Labelled photos from "GAN-Autoencoder", an image-classification folder in vandanamonappa07/GAN-Autoencoder. The possible labels are: non-tumor, non-viable tumor, tumor, viable, viable non-viable.

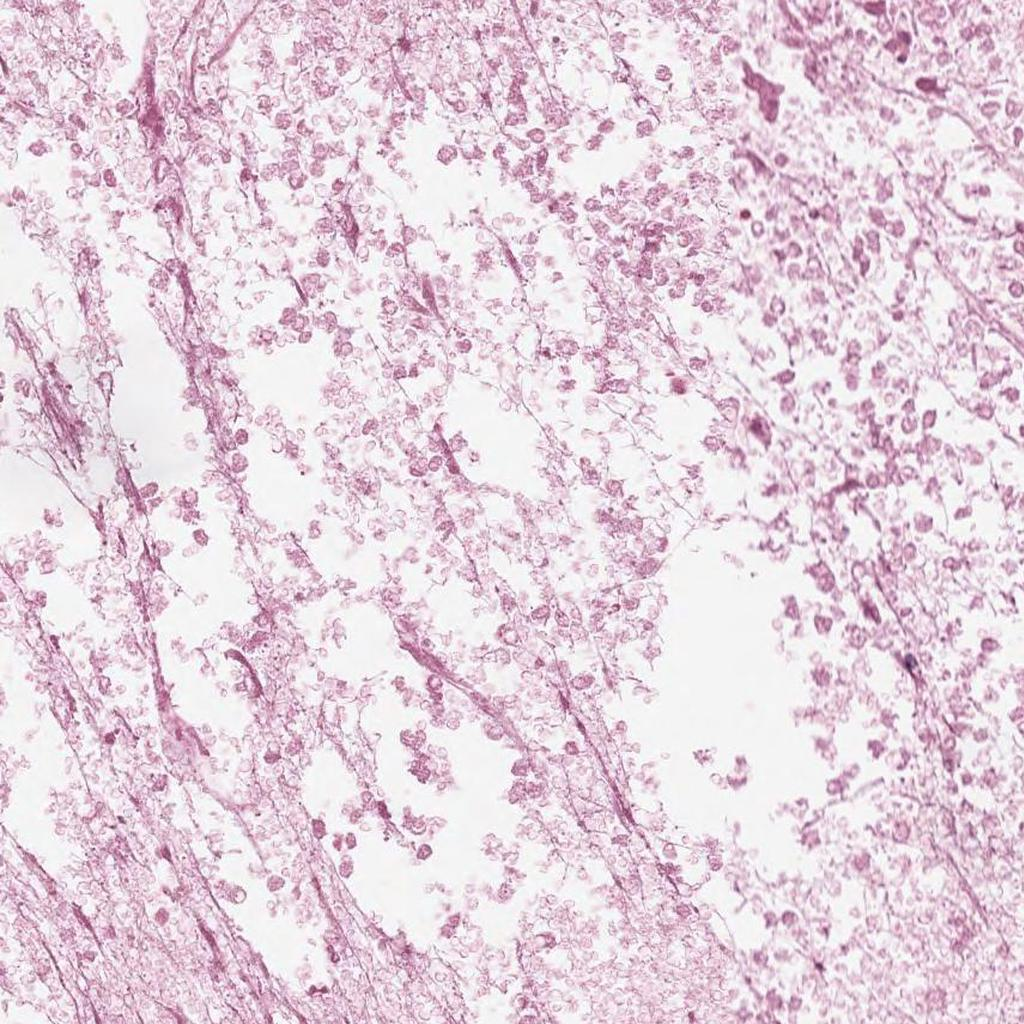
Label: non-viable tumor

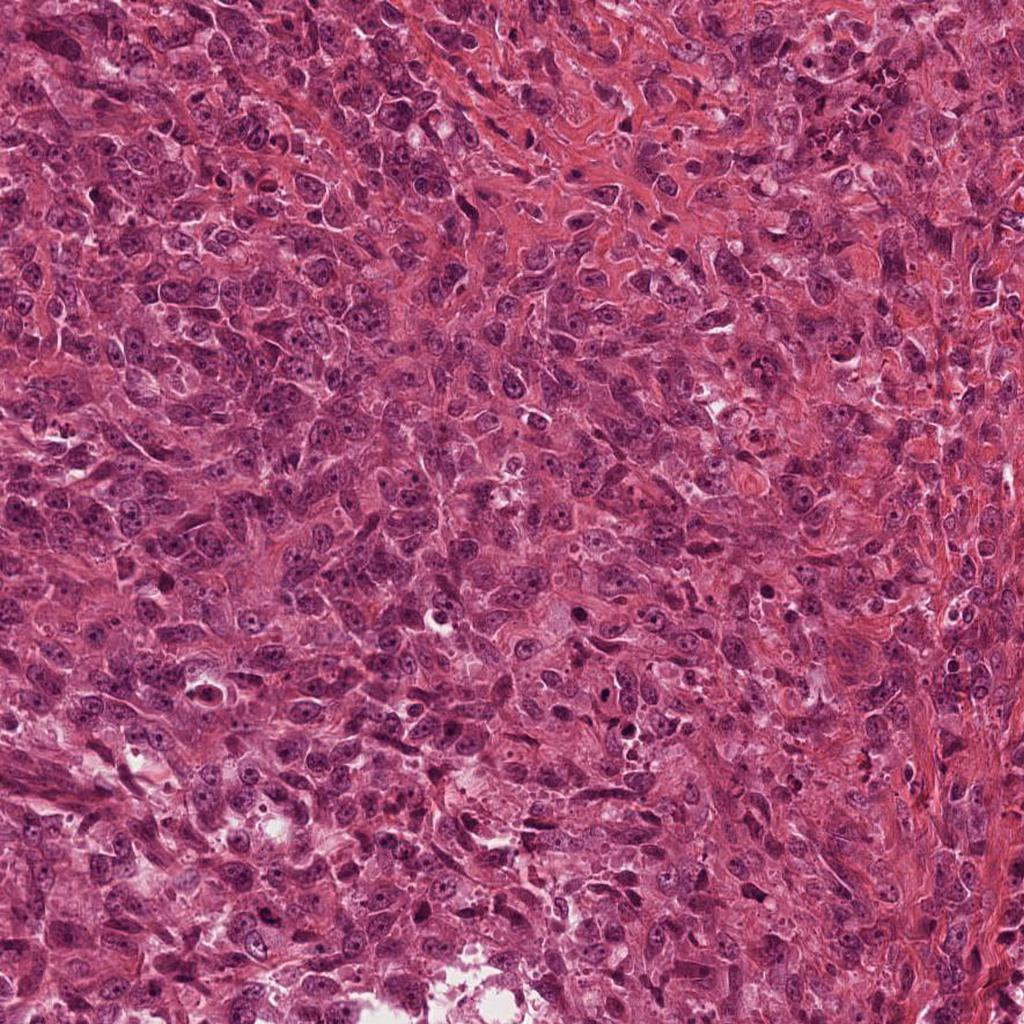
Label: viable

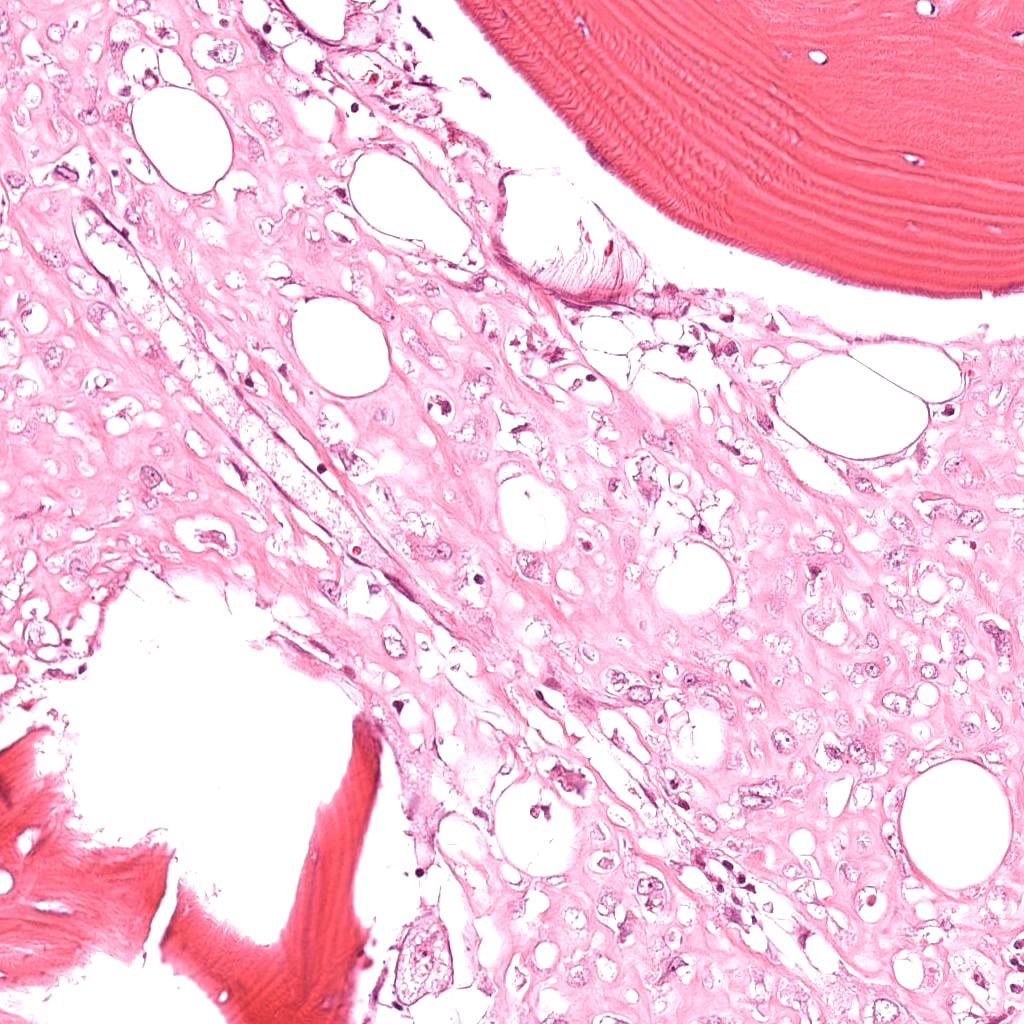
Label: viable

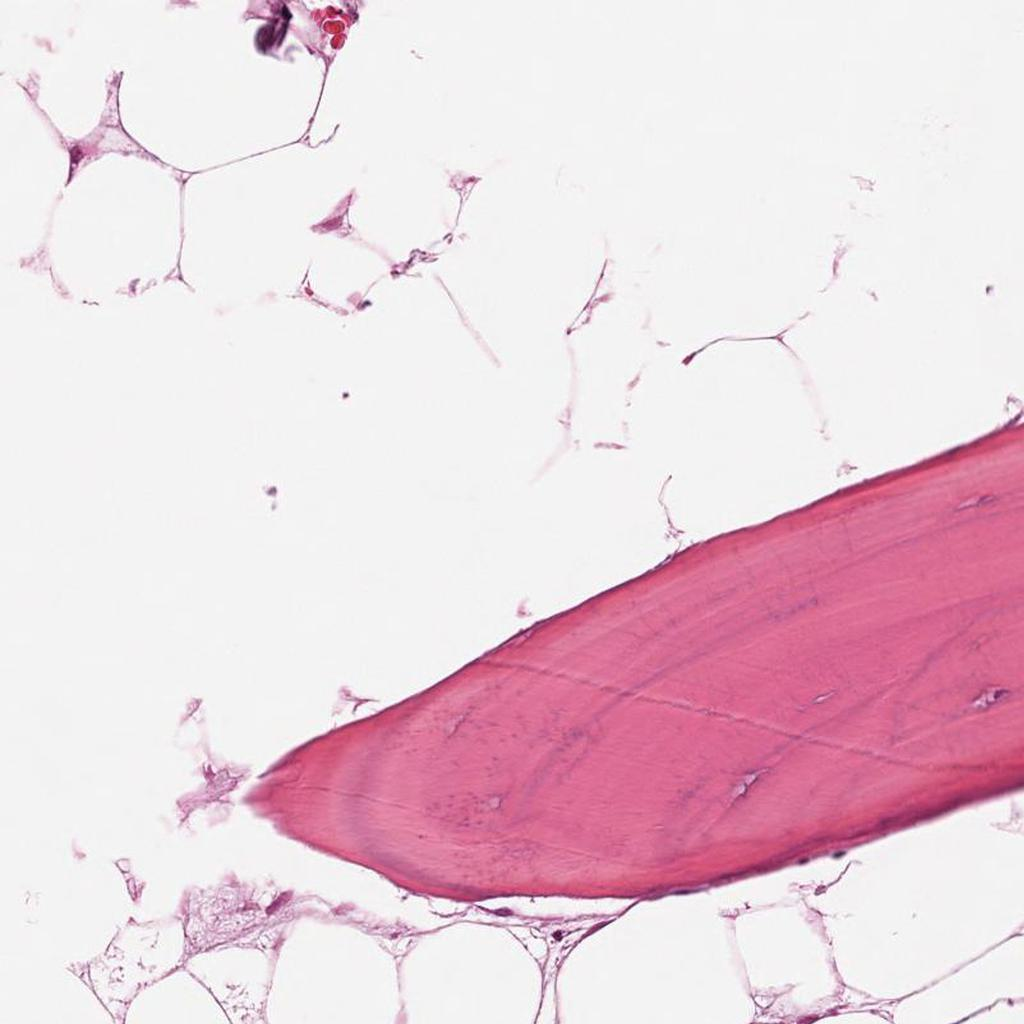
Label: non-tumor

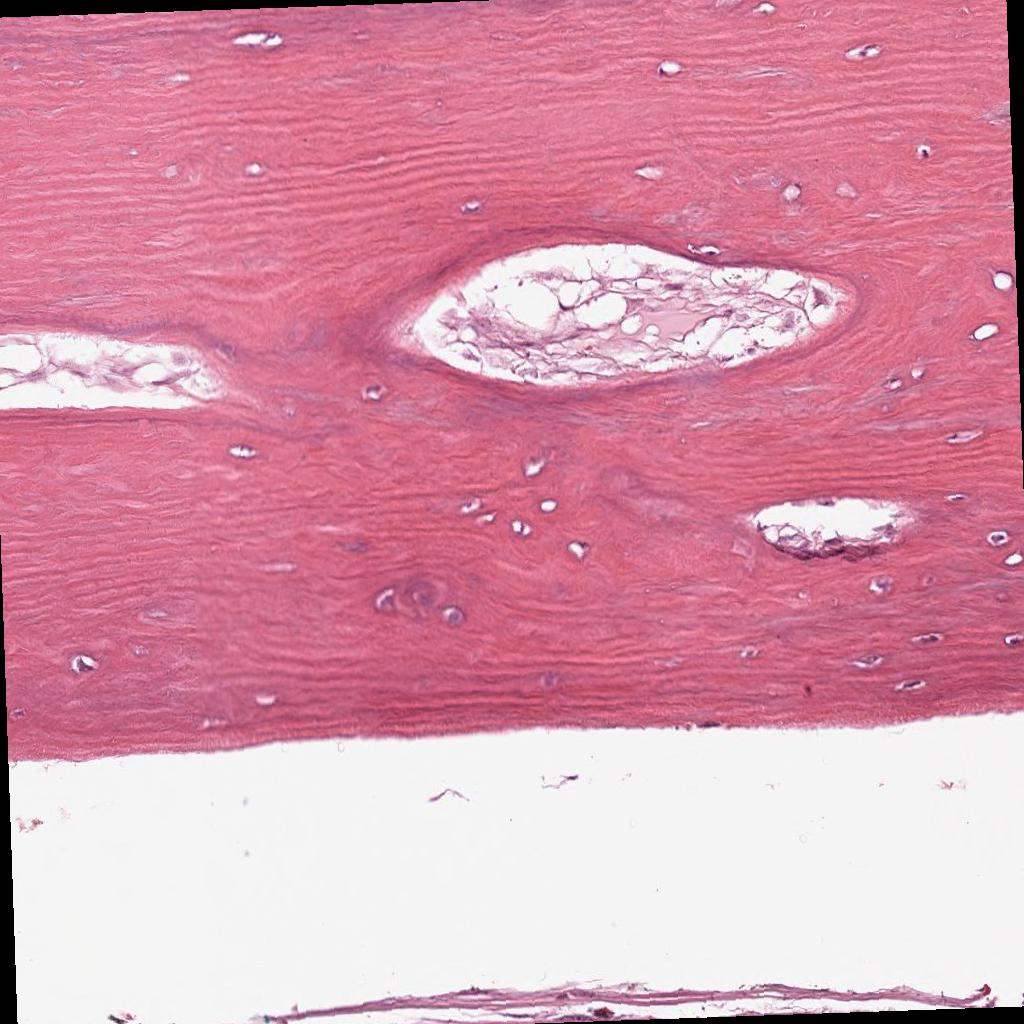
Label: non-tumor

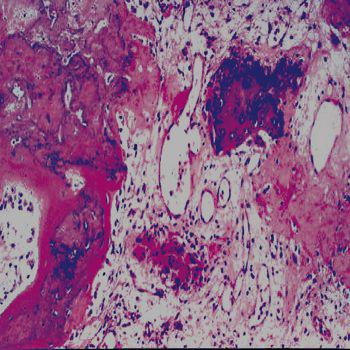
Label: tumor
